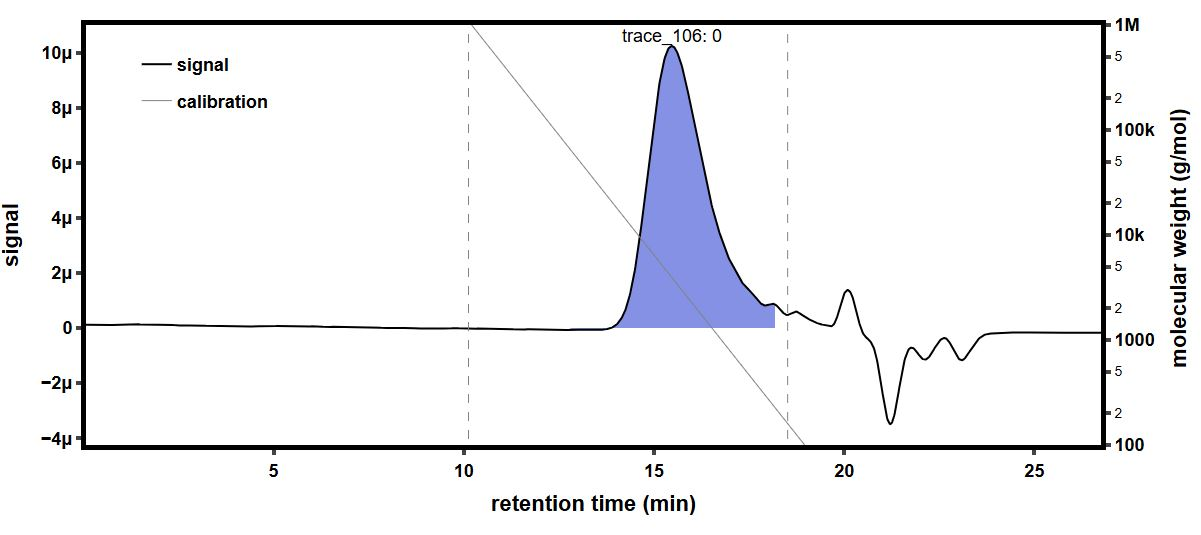

Data behind this chart, as committed beside it:
time (min), raw light scattering data: detector volt…, raw light scattering data: detector volt…, raw light scattering data: detector volt…, raw light scattering data: detector volt…, raw light scattering data: detector volt…, raw light scattering data: detector volt…, raw light scattering data: detector volt…, raw light scattering data: detector volt…, raw UV absorbance data: detector voltage…, differential refractive index data: diff…, Forward Laser Monitor: Forward Laser Mon…, Auto-inject Signal: Auto-inject Signal, Auto-inject Signal: Auto-inject Signal, absolute refractive index data: absolute…
-0.1674, 0.02587, 0.01478, 0.0395, 0.02821, 0.03278, 0.02698, 0.0411, 0.01608, , -0.0002791, 1.004, , 1.44
-0.1506, 0.02587, 0.01478, 0.0395, 0.02821, 0.03279, 0.02699, 0.0411, 0.01608, , -0.0002791, 1.004, , 1.44
-0.1338, 0.02588, 0.01478, 0.0395, 0.02821, 0.03279, 0.02699, 0.0411, 0.01608, , -0.0002791, 1.004, , 1.44
-0.1169, 0.02588, 0.01478, 0.0395, 0.02821, 0.03279, 0.02699, 0.04109, 0.01608, , -0.0002791, 1.004, , 1.44
-0.1001, 0.02588, 0.01478, 0.0395, 0.02822, 0.03279, 0.02698, 0.04109, 0.01608, , -0.0002791, 1.004, , 1.44
-0.08327, 0.02588, 0.01478, 0.03951, 0.02822, 0.03279, 0.02698, 0.0411, 0.01608, , -0.0002791, 1.004, , 1.44
-0.06644, 0.02588, 0.01478, 0.03951, 0.02821, 0.03279, 0.02698, 0.0411, 0.01608, , -0.0002791, 1.004, , 1.44
-0.0496, 0.02587, 0.01478, 0.0395, 0.02821, 0.03278, 0.02698, 0.04109, 0.01608, , -0.0002791, 1.004, , 1.44
-0.03277, 0.02587, 0.01478, 0.03951, 0.02821, 0.03278, 0.02698, 0.0411, 0.01608, , -0.0002791, 1.004, , 1.44
-0.01593, 0.02587, 0.01478, 0.03951, 0.02821, 0.03279, 0.02698, 0.0411, 0.01608, , -0.0002791, 1.004, , 1.44
0.0009006, 0.02587, 0.01478, 0.03951, 0.02821, 0.03279, 0.02698, 0.0411, 0.01608, , -0.0002791, 1.004, , 1.44
0.01774, 0.02587, 0.01478, 0.0395, 0.02821, 0.03279, 0.02698, 0.0411, 0.01608, , -0.0002791, 1.004, , 1.44
0.03457, 0.02587, 0.01478, 0.0395, 0.02821, 0.03279, 0.02699, 0.04109, 0.01608, , -0.0002791, 1.004, , 1.44
0.0514, 0.02587, 0.01478, 0.0395, 0.02821, 0.03279, 0.02699, 0.04109, 0.01608, , -0.0002791, 1.004, , 1.44
0.06824, 0.02587, 0.01478, 0.0395, 0.02821, 0.03278, 0.02699, 0.0411, 0.01608, , -0.0002791, 1.004, , 1.44
0.08507, 0.02587, 0.01478, 0.0395, 0.02821, 0.03278, 0.02699, 0.0411, 0.01608, 0.05479, -0.0002791, 1.004, , 1.44
0.1019, 0.02587, 0.01478, 0.0395, 0.02821, 0.03279, 0.02698, 0.0411, 0.01608, 0.05479, -0.0002791, 1.004, , 1.44
0.1187, 0.02587, 0.01478, 0.0395, 0.02821, 0.03279, 0.02698, 0.0411, 0.01608, 0.0548, -0.0002791, 1.004, , 1.44
0.1356, 0.02587, 0.01479, 0.0395, 0.02821, 0.03279, 0.02699, 0.04109, 0.01608, 0.0548, -0.0002791, 1.004, , 1.44
0.1524, 0.02587, 0.01479, 0.03951, 0.02821, 0.03279, 0.02698, 0.0411, 0.01608, 0.05479, -0.0002791, 1.004, , 1.44
0.1692, 0.02587, 0.01478, 0.0395, 0.02822, 0.03279, 0.02699, 0.0411, 0.01608, 0.05479, -0.0002791, 1.004, , 1.44
0.1861, 0.02587, 0.01478, 0.0395, 0.02821, 0.03279, 0.02699, 0.04109, 0.01608, 0.05479, -0.0002791, 1.004, , 1.44
0.2029, 0.02587, 0.01479, 0.0395, 0.02821, 0.03279, 0.02699, 0.04109, 0.01608, 0.05479, -0.0002792, 1.004, , 1.44
0.2197, 0.02587, 0.01478, 0.03951, 0.02821, 0.03279, 0.02698, 0.0411, 0.01608, 0.05479, -0.0002792, 1.004, , 1.44
0.2366, 0.02587, 0.01478, 0.03951, 0.02821, 0.03279, 0.02698, 0.0411, 0.01608, 0.05479, -0.0002792, 1.004, , 1.44
0.2534, 0.02587, 0.01478, 0.0395, 0.02821, 0.03279, 0.02698, 0.04109, 0.01608, 0.05479, -0.0002792, 1.004, , 1.44
0.2703, 0.02587, 0.01478, 0.03951, 0.02822, 0.03279, 0.02699, 0.04109, 0.01608, 0.05479, -0.0002792, 1.004, , 1.44
0.2871, 0.02587, 0.01478, 0.03951, 0.02822, 0.03279, 0.02699, 0.0411, 0.01608, 0.05479, -0.0002792, 1.004, , 1.44
0.3039, 0.02587, 0.01478, 0.0395, 0.02821, 0.03278, 0.02698, 0.0411, 0.01608, 0.05479, -0.0002792, 1.004, , 1.44
0.3208, 0.02587, 0.01478, 0.0395, 0.02821, 0.03278, 0.02698, 0.0411, 0.01608, 0.05479, -0.0002792, 1.004, , 1.44
0.3376, 0.02587, 0.01478, 0.03951, 0.02821, 0.03279, 0.02698, 0.0411, 0.01608, 0.05478, -0.0002792, 1.004, , 1.44
0.3544, 0.02587, 0.01478, 0.03951, 0.02821, 0.03278, 0.02699, 0.0411, 0.01608, 0.05479, -0.0002792, 1.004, , 1.44
0.3713, 0.02587, 0.01478, 0.03951, 0.02822, 0.03279, 0.02698, 0.0411, 0.01608, 0.05479, -0.0002792, 1.004, , 1.44
0.3881, 0.02587, 0.01478, 0.03951, 0.02822, 0.03279, 0.02699, 0.04109, 0.01608, 0.05479, -0.0002792, 1.004, , 1.44
0.4049, 0.02587, 0.01478, 0.03951, 0.02822, 0.03279, 0.02699, 0.0411, 0.01608, 0.05478, -0.0002792, 1.004, , 1.44
0.4218, 0.02587, 0.01478, 0.03951, 0.02822, 0.03279, 0.02699, 0.0411, 0.01608, 0.05478, -0.0002792, 1.004, , 1.44
0.4386, 0.02587, 0.01479, 0.03951, 0.02822, 0.03279, 0.02699, 0.0411, 0.01608, 0.05479, -0.0002792, 1.004, , 1.44
0.4554, 0.02587, 0.01479, 0.03951, 0.02822, 0.03278, 0.02699, 0.0411, 0.01608, 0.05479, -0.0002792, 1.004, , 1.44
0.4723, 0.02587, 0.01479, 0.0395, 0.02822, 0.03279, 0.02699, 0.04109, 0.01608, 0.05479, -0.0002792, 1.004, , 1.44
0.4891, 0.02587, 0.01479, 0.0395, 0.02821, 0.03279, 0.02699, 0.04109, 0.01609, 0.05479, -0.0002792, 1.004, , 1.44
0.5059, 0.02587, 0.01479, 0.0395, 0.02821, 0.03279, 0.02699, 0.04109, 0.01608, 0.05478, -0.0002792, 1.004, , 1.44
0.5228, 0.02587, 0.01478, 0.0395, 0.02822, 0.03279, 0.02699, 0.0411, 0.01608, 0.05478, -0.0002792, 1.004, , 1.44
0.5396, 0.02587, 0.01478, 0.03951, 0.02822, 0.03279, 0.02699, 0.0411, 0.01608, 0.05478, -0.0002792, 1.004, , 1.44
0.5564, 0.02587, 0.01478, 0.0395, 0.02821, 0.03279, 0.02699, 0.0411, 0.01609, 0.05478, -0.0002792, 1.004, , 1.44
0.5733, 0.02587, 0.01478, 0.0395, 0.02821, 0.03278, 0.02698, 0.0411, 0.01608, 0.05478, -0.0002792, 1.004, , 1.44
0.5901, 0.02587, 0.01478, 0.03951, 0.02821, 0.03278, 0.02698, 0.04109, 0.01608, 0.05479, -0.0002792, 1.004, , 1.44
0.6069, 0.02587, 0.01478, 0.03951, 0.02822, 0.03279, 0.02699, 0.04109, 0.01608, 0.05479, -0.0002791, 1.004, , 1.44
0.6238, 0.02587, 0.01479, 0.03951, 0.02822, 0.03279, 0.02699, 0.0411, 0.01608, 0.05479, -0.0002791, 1.004, , 1.44
0.6406, 0.02587, 0.01478, 0.0395, 0.02822, 0.03279, 0.02699, 0.0411, 0.01608, 0.05479, -0.0002792, 1.004, , 1.44
0.6574, 0.02587, 0.01478, 0.03951, 0.02822, 0.03279, 0.02699, 0.0411, 0.01608, 0.05479, -0.0002792, 1.004, , 1.44
0.6743, 0.02587, 0.01478, 0.03951, 0.02822, 0.03279, 0.02699, 0.04109, 0.01608, 0.05479, -0.0002792, 1.004, , 1.44
0.6911, 0.02587, 0.01478, 0.03951, 0.02822, 0.03278, 0.02699, 0.0411, 0.01608, 0.05479, -0.0002792, 1.004, , 1.44
0.708, 0.02587, 0.01479, 0.03951, 0.02822, 0.03279, 0.02699, 0.04109, 0.01608, 0.0548, -0.0002792, 1.004, , 1.44
0.7248, 0.02587, 0.01479, 0.03951, 0.02822, 0.03279, 0.02698, 0.0411, 0.01608, 0.05479, -0.0002792, 1.004, , 1.44
0.7416, 0.02587, 0.01479, 0.0395, 0.02821, 0.03279, 0.02698, 0.0411, 0.01608, 0.05479, -0.0002792, 1.004, , 1.44
0.7585, 0.02587, 0.01479, 0.0395, 0.02822, 0.03279, 0.02698, 0.0411, 0.01608, 0.05479, -0.0002792, 1.004, , 1.44
0.7753, 0.02587, 0.01478, 0.03951, 0.02822, 0.03279, 0.02699, 0.04109, 0.01609, 0.05479, -0.0002792, 1.004, , 1.44
0.7921, 0.02587, 0.01478, 0.03951, 0.02822, 0.03279, 0.02699, 0.0411, 0.01609, 0.05479, -0.0002792, 1.004, , 1.44
0.809, 0.02587, 0.01479, 0.03951, 0.02821, 0.03278, 0.02699, 0.0411, 0.01608, 0.05479, -0.0002791, 1.004, , 1.44
0.8258, 0.02587, 0.01479, 0.0395, 0.02821, 0.03279, 0.02698, 0.0411, 0.01608, 0.05479, -0.0002791, 1.004, , 1.44
... 1,603 more rows
